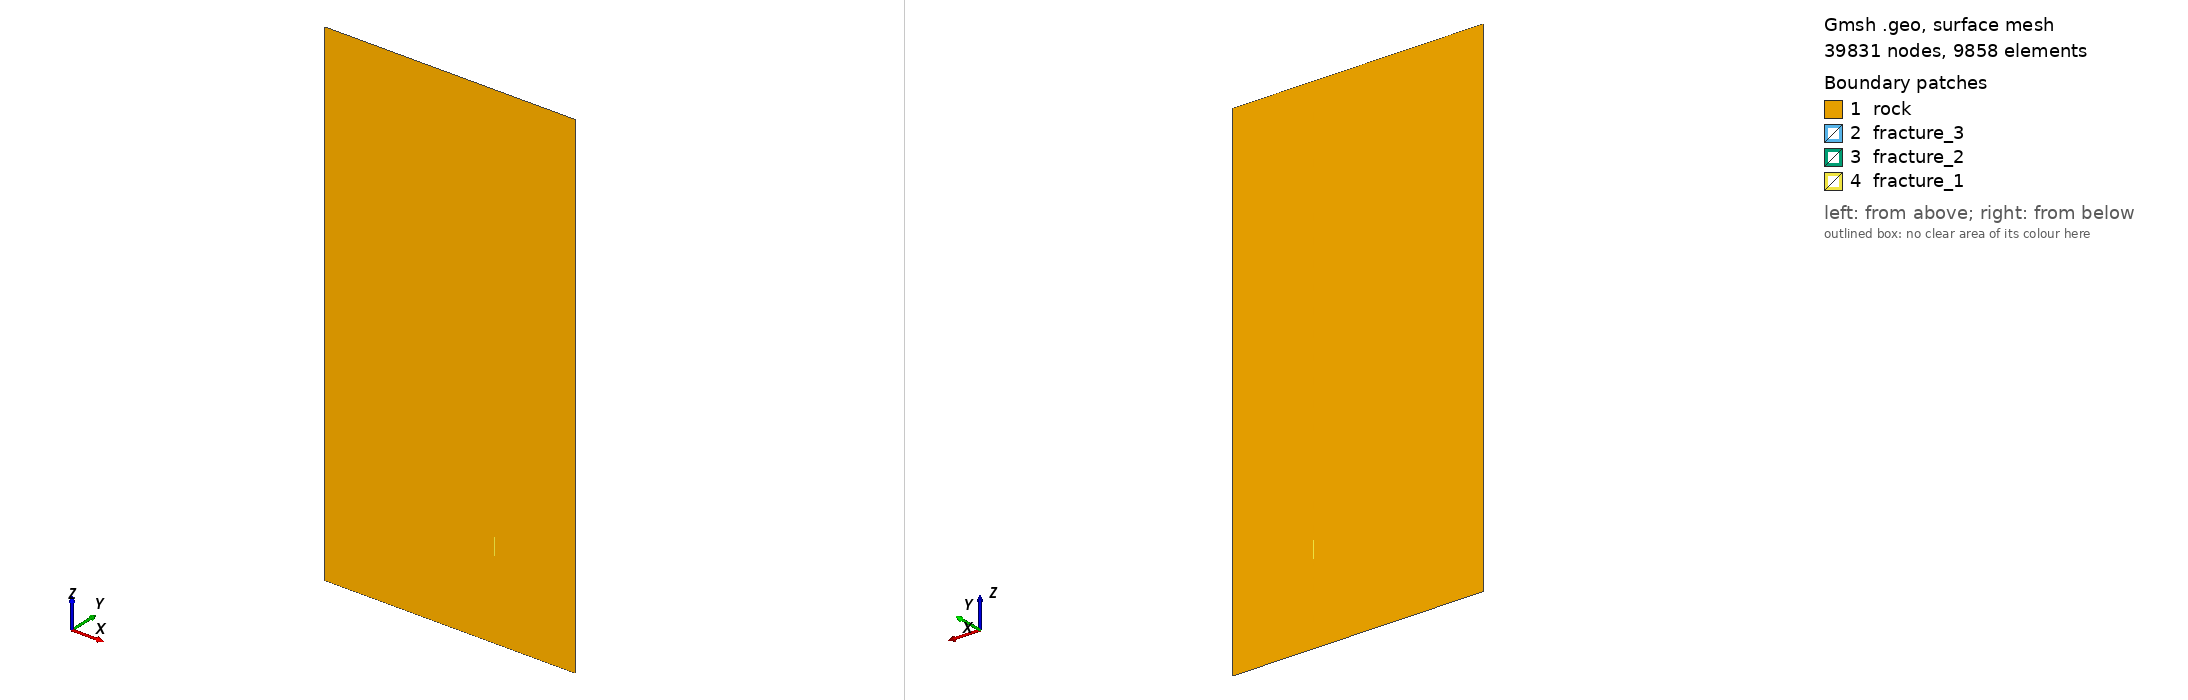

Gmsh geometry script, surface-meshed: 39831 nodes, 9858 surface elements. Boundary patches (legend numbers): 1 rock, 2 fracture_3, 3 fracture_2, 4 fracture_1. Left view from above one corner, right view from below the opposite corner. Legend entries are the model's physical surfaces. The drawing asked Gmsh for element sizes between 1% and 20% of the model's largest extent; the script's own settings can give other sizes.

=== geothermal_rock.geo (drawn) ===
// Gmsh project created on Tue Jun 13 21:37:15 2023
// Things to change per case: all dimensions!!!

// rock and soil box
x1 = -100;
x2 = 1400;
y1 = 0;
y2 = 0;
z1 = 0;
z2 = -3000;

l1 = 2057.;
l2 = 1030.;
l3 = 134.;
l4 = Sqrt(1122.6^2 + (2632.1-2057)^2)-l2-l3;

cos_teta = 1122.6/(l2+l3+l4);
sin_teta = (-2632.1-(-2057))/(l2+l3+l4);

// fracture width:
w = 0.18;


// # outlet pipe 3/inlet pipe 4, [p4] = [m]
// p4 = '${fparse (l2+l3)*cos_teta} 0 ${fparse (l2+l3)*sin_teta - l1}'
// # outlet pipe 4 [p4] = [m]
// p5 = '${fparse (l2+l3+l4)*cos_teta} 0 ${fparse (l2+l3+l4)*sin_teta - l1}'

//  fracture 1
f1x1 = l2*cos_teta - w/2;
f1x2 = l2*cos_teta + w/2;
f1y1 = 0;
f1y2 = 0;
f1z1 = (l2*sin_teta - l1);
f1z2 = f1z1 + 100;

//  fracture 2
f2x1 = (l2+l3)*cos_teta - w/2;
f2x2 = (l2+l3)*cos_teta + w/2;
f2y1 = 0;
f2y2 = 0;
f2z1 = (l2+l3)*sin_teta - l1;
f2z2 = (l2+l3)*sin_teta - l1 +100;

//  fracture 3
f3x1 = (l2+l3+l4)*cos_teta - w/2;
f3x2 = (l2+l3+l4)*cos_teta + w/2;
f3y1 = 0;
f3y2 = 0;
f3z1 = (l2+l3+l4)*sin_teta - l1;
f3z2 = (l2+l3+l4)*sin_teta - l1 +100;

Point(57) = {x1,y1,z1};   Point(58) = {f1x1,y1,z1};   Point(59) = {f1x2,y1,z1};   Point(60) = {f2x1,y1,z1};   Point(61) = {f2x2,y1,z1};   Point(62) = {f3x1,y1,z1};   Point(63) = {f3x2,y1,z1};   Point(64) = {x2,y1,z1};
Point(49) = {x1,y1,f1z2}; Point(50) = {f1x1,y1,f1z2}; Point(51) = {f1x2,y1,f1z2}; Point(52) = {f2x1,y1,f1z2}; Point(53) = {f2x2,y1,f1z2}; Point(54) = {f3x1,y1,f1z2}; Point(55) = {f3x2,y1,f1z2}; Point(56) = {x2,y1,f1z2};
Point(41) = {x1,y1,f2z2}; Point(42) = {f1x1,y1,f2z2}; Point(43) = {f1x2,y1,f2z2}; Point(44) = {f2x1,y1,f2z2}; Point(45) = {f2x2,y1,f2z2}; Point(46) = {f3x1,y1,f2z2}; Point(47) = {f3x2,y1,f2z2}; Point(48) = {x2,y1,f2z2};
Point(33) = {x1,y1,f1z1}; Point(34) = {f1x1,y1,f1z1}; Point(35) = {f1x2,y1,f1z1}; Point(36) = {f2x1,y1,f1z1}; Point(37) = {f2x2,y1,f1z1}; Point(38) = {f3x1,y1,f1z1}; Point(39) = {f3x2,y1,f1z1}; Point(40) = {x2,y1,f1z1};
Point(25) = {x1,y1,f3z2}; Point(26) = {f1x1,y1,f3z2}; Point(27) = {f1x2,y1,f3z2}; Point(28) = {f2x1,y1,f3z2}; Point(29) = {f2x2,y1,f3z2}; Point(30) = {f3x1,y1,f3z2}; Point(31) = {f3x2,y1,f3z2}; Point(32) = {x2,y1,f3z2};
Point(17) = {x1,y1,f2z1}; Point(18) = {f1x1,y1,f2z1}; Point(19) = {f1x2,y1,f2z1}; Point(20) = {f2x1,y1,f2z1}; Point(21) = {f2x2,y1,f2z1}; Point(22) = {f3x1,y1,f2z1}; Point(23) = {f3x2,y1,f2z1}; Point(24) = {x2,y1,f2z1};
Point(9) = {x1,y1,f3z1};  Point(10) = {f1x1,y1,f3z1}; Point(11) = {f1x2,y1,f3z1}; Point(12) = {f2x1,y1,f3z1}; Point(13) = {f2x2,y1,f3z1}; Point(14) = {f3x1,y1,f3z1}; Point(15) = {f3x2,y1,f3z1}; Point(16) = {x2,y1,f3z1};
Point(1) = {x1,y1,z2};    Point(2) = {f1x1,y1,z2};    Point(3) = {f1x2,y1,z2};    Point(4) = {f2x1,y1,z2};    Point(5) = {f2x2,y1,z2};    Point(6) = {f3x1,y1,z2};    Point(7) = {f3x2,y1,z2};    Point(8) = {x2,y1,z2};

n1 = 50;
nf = 5;
n2 = 10;
n3 = 5;
n4 = 20;
n6 = 30;
n7 = 5;
n8 = 5;
n9 = 2;
n10 = 5;
n11 = 6;
n12 = 60;

// Outlines Lines
Line(1) = {1, 2}; Transfinite Curve {1} = n1;
Line(2) = {2, 3}; Transfinite Curve {2} = nf;
Line(3) = {3, 4}; Transfinite Curve {3} = n2;
Line(4) = {4, 5}; Transfinite Curve {4} = nf;
Line(5) = {5, 6}; Transfinite Curve {5} = n3;
Line(6) = {6, 7}; Transfinite Curve {6} = nf;
Line(7) = {7, 8}; Transfinite Curve {7} = n4;

Line(8) = {8, 16}; Transfinite Curve {8} = n6;
Line(9) = {16, 15}; Transfinite Curve {9} = n4;
Line(10) = {15, 14}; Transfinite Curve {10} = nf;
Line(11) = {14, 13}; Transfinite Curve {11} = n3;
Line(12) = {13, 12}; Transfinite Curve {12} = nf;
Line(13) = {12, 11}; Transfinite Curve {13} = n2;
Line(14) = {11, 10}; Transfinite Curve {14} = nf;
Line(15) = {10, 9}; Transfinite Curve {15} = n1;
Line(16) = {9, 1}; Transfinite Curve {16} = n6;
Line(17) = {10, 2}; Transfinite Curve {17} = n6;
Line(18) = {11, 3}; Transfinite Curve {18} = n6;
Line(19) = {12, 4}; Transfinite Curve {19} = n6;
Line(20) = {13, 5}; Transfinite Curve {20} = n6;
Line(21) = {14, 6}; Transfinite Curve {21} = n6;
Line(22) = {15, 7}; Transfinite Curve {22} = n6;

Line(23) = {16, 24}; Transfinite Curve {23} = n7;
Line(24) = {24, 23}; Transfinite Curve {24} = n4;
Line(25) = {23, 22}; Transfinite Curve {25} = nf;
Line(26) = {22, 21}; Transfinite Curve {26} = n3;
Line(27) = {21, 20}; Transfinite Curve {27} = nf;
Line(28) = {20, 19}; Transfinite Curve {28} = n2;
Line(29) = {19, 18}; Transfinite Curve {29} = nf;
Line(30) = {18, 17}; Transfinite Curve {30} = n1;
Line(31) = {17, 9}; Transfinite Curve {31} = n7;
Line(32) = {18, 10}; Transfinite Curve {32} = n7;
Line(33) = {19, 11}; Transfinite Curve {33} = n7;
Line(34) = {20, 12}; Transfinite Curve {34} = n7;
Line(35) = {21, 13}; Transfinite Curve {35} = n7;
Line(36) = {22, 14}; Transfinite Curve {36} = n7;
Line(37) = {23, 15}; Transfinite Curve {37} = n7;

Line(38) = {24, 32}; Transfinite Curve {38} = n8;
Line(39) = {32, 31}; Transfinite Curve {39} = n4;
Line(40) = {31, 30}; Transfinite Curve {40} = nf;
Line(41) = {30, 29}; Transfinite Curve {41} = n3;
Line(42) = {29, 28}; Transfinite Curve {42} = nf;
Line(43) = {28, 27}; Transfinite Curve {43} = n2;
Line(44) = {27, 26}; Transfinite Curve {44} = nf;
Line(45) = {26, 25}; Transfinite Curve {45} = n1;
Line(46) = {25, 17}; Transfinite Curve {46} = n8;
Line(47) = {26, 18}; Transfinite Curve {47} = n8;
Line(48) = {27, 19}; Transfinite Curve {48} = n8;
Line(49) = {28, 20}; Transfinite Curve {49} = n8;
Line(50) = {29, 21}; Transfinite Curve {50} = n8;
Line(51) = {30, 22}; Transfinite Curve {51} = n8;
Line(52) = {31, 23}; Transfinite Curve {52} = n8;

Line(53) = {32, 40}; Transfinite Curve {53} = n9;
Line(54) = {40, 39}; Transfinite Curve {54} = n4;
Line(55) = {39, 38}; Transfinite Curve {55} = nf;
Line(56) = {38, 37}; Transfinite Curve {56} = n3;
Line(57) = {37, 36}; Transfinite Curve {57} = nf;
Line(58) = {36, 35}; Transfinite Curve {58} = n2;
Line(59) = {35, 34}; Transfinite Curve {59} = nf;
Line(60) = {34, 33}; Transfinite Curve {60} = n1;
Line(61) = {33, 25}; Transfinite Curve {61} = n9;
Line(62) = {34, 26}; Transfinite Curve {62} = n9;
Line(63) = {35, 27}; Transfinite Curve {63} = n9;
Line(64) = {36, 28}; Transfinite Curve {64} = n9;
Line(65) = {37, 29}; Transfinite Curve {65} = n9;
Line(66) = {38, 30}; Transfinite Curve {66} = n9;
Line(67) = {39, 31}; Transfinite Curve {67} = n9;

Line(68) = {40, 48}; Transfinite Curve {68} = n10;
Line(69) = {48, 47}; Transfinite Curve {69} = n4;
Line(70) = {47, 46}; Transfinite Curve {70} = nf;
Line(71) = {46, 45}; Transfinite Curve {71} = n3;
Line(72) = {45, 44}; Transfinite Curve {72} = nf;
Line(73) = {44, 43}; Transfinite Curve {73} = n2;
Line(74) = {43, 42}; Transfinite Curve {74} = nf;
Line(75) = {42, 41}; Transfinite Curve {75} = n1;
Line(76) = {41, 33}; Transfinite Curve {76} = n10;
Line(77) = {42, 34}; Transfinite Curve {77} = n10;
Line(78) = {43, 35}; Transfinite Curve {78} = n10;
Line(79) = {44, 36}; Transfinite Curve {79} = n10;
Line(80) = {45, 37}; Transfinite Curve {80} = n10;
Line(81) = {46, 38}; Transfinite Curve {81} = n10;
Line(82) = {47, 39}; Transfinite Curve {82} = n10;

Line(83) = {48, 56}; Transfinite Curve {83} = n11;
Line(84) = {56, 55}; Transfinite Curve {84} = n4;
Line(85) = {55, 54}; Transfinite Curve {85} = nf;
Line(86) = {54, 53}; Transfinite Curve {86} = n3;
Line(87) = {53, 52}; Transfinite Curve {87} = nf;
Line(88) = {52, 51}; Transfinite Curve {88} = n2;
Line(89) = {51, 50}; Transfinite Curve {89} = nf;
Line(90) = {50, 49}; Transfinite Curve {90} = n1;
Line(91) = {49, 41}; Transfinite Curve {91} = n11;
Line(92) = {50, 42}; Transfinite Curve {92} = n11;
Line(93) = {51, 43}; Transfinite Curve {93} = n11;
Line(94) = {52, 44}; Transfinite Curve {94} = n11;
Line(95) = {53, 45}; Transfinite Curve {95} = n11;
Line(96) = {54, 46}; Transfinite Curve {96} = n11;
Line(97) = {55, 47}; Transfinite Curve {97} = n11;

Line(98) = {56, 64}; Transfinite Curve {98} = n12;
Line(99) = {64, 63}; Transfinite Curve {99} = n4;
Line(100) = {63, 62}; Transfinite Curve {100} = nf;
Line(101) = {62, 61}; Transfinite Curve {101} = n3;
Line(102) = {61, 60}; Transfinite Curve {102} = nf;
Line(103) = {60, 59}; Transfinite Curve {103} = n2;
Line(104) = {59, 58}; Transfinite Curve {104} = nf;
Line(105) = {58, 57}; Transfinite Curve {105} = n1;
Line(106) = {57, 49}; Transfinite Curve {106} = n12;
Line(107) = {58, 50}; Transfinite Curve {107} = n12;
Line(108) = {59, 51}; Transfinite Curve {108} = n12;
Line(109) = {60, 52}; Transfinite Curve {109} = n12;
Line(110) = {61, 53}; Transfinite Curve {110} = n12;
Line(111) = {62, 54}; Transfinite Curve {111} = n12;
Line(112) = {63, 55}; Transfinite Curve {112} = n12;













// surfaces
Curve Loop(1) = {1, -17, 15, 16}; Plane Surface(1) = {1};
Curve Loop(2) = {2, -18, 14, 17}; Plane Surface(2) = {2};
Curve Loop(3) = {3, -19, 13, 18}; Plane Surface(3) = {3};
Curve Loop(4) = {4, -20, 12, 19}; Plane Surface(4) = {4};
Curve Loop(5) = {5, -21, 11, 20}; Plane Surface(5) = {5};
Curve Loop(6) = {6, -22, 10, 21}; Plane Surface(6) = {6};
Curve Loop(7) = {7, 8, 9, 22}; Plane Surface(7) = {7};

Curve Loop(8) = {-15, -32, 30, 31}; Plane Surface(8) = {8};
Curve Loop(9) = {-14, -33, 29, 32}; Plane Surface(9) = {9};
Curve Loop(10) = {-13, -34, 28, 33}; Plane Surface(10) = {10};
Curve Loop(11) = {-12, -35, 27, 34}; Plane Surface(11) = {11};
Curve Loop(12) = {-11, -36, 26, 35}; Plane Surface(12) = {12};
Curve Loop(13) = {-10, -37, 25, 36}; Plane Surface(13) = {13};
Curve Loop(14) = {-9, 23, 24, 37}; Plane Surface(14) = {14};

Curve Loop(15) = {-30, -47, 45, 46}; Plane Surface(15) = {15};
Curve Loop(16) = {-29, -48, 44, 47}; Plane Surface(16) = {16};
Curve Loop(17) = {-28, -49, 43, 48}; Plane Surface(17) = {17};
Curve Loop(18) = {-27, -50, 42, 49}; Plane Surface(18) = {18};
Curve Loop(19) = {-26, -51, 41, 50}; Plane Surface(19) = {19};
Curve Loop(20) = {-25, -52, 40, 51}; Plane Surface(20) = {20};
Curve Loop(21) = {-24, 38, 39, 52}; Plane Surface(21) = {21};

Curve Loop(22) = {-45, -62, 60, 61}; Plane Surface(22) = {22};
Curve Loop(23) = {-44, -63, 59, 62}; Plane Surface(23) = {23};
Curve Loop(24) = {-43, -64, 58, 63}; Plane Surface(24) = {24};
Curve Loop(25) = {-42, -65, 57, 64}; Plane Surface(25) = {25};
Curve Loop(26) = {-41, -66, 56, 65}; Plane Surface(26) = {26};
Curve Loop(27) = {-40, -67, 55, 66}; Plane Surface(27) = {27};
Curve Loop(28) = {-39, 53, 54, 67}; Plane Surface(28) = {28};

Curve Loop(29) = {-60, -77, 75, 76}; Plane Surface(29) = {29};
Curve Loop(30) = {-59, -78, 74, 77}; Plane Surface(30) = {30};
Curve Loop(31) = {-58, -79, 73, 78}; Plane Surface(31) = {31};
Curve Loop(32) = {-57, -80, 72, 79}; Plane Surface(32) = {32};
Curve Loop(33) = {-56, -81, 71, 80}; Plane Surface(33) = {33};
Curve Loop(34) = {-55, -82, 70, 81}; Plane Surface(34) = {34};
Curve Loop(35) = {-54, 68, 69, 82}; Plane Surface(35) = {35};

Curve Loop(36) = {-75, -92, 90, 91}; Plane Surface(36) = {36};
Curve Loop(37) = {-74, -93, 89, 92}; Plane Surface(37) = {37};
Curve Loop(38) = {-73, -94, 88, 93}; Plane Surface(38) = {38};
Curve Loop(39) = {-72, -95, 87, 94}; Plane Surface(39) = {39};
Curve Loop(40) = {-71, -96, 86, 95}; Plane Surface(40) = {40};
Curve Loop(41) = {-70, -97, 85, 96}; Plane Surface(41) = {41};
Curve Loop(42) = {-69, 83, 84, 97}; Plane Surface(42) = {42};

Curve Loop(43) = {-90, -107, 105, 106}; Plane Surface(43) = {43};
Curve Loop(44) = {-89, -108, 104, 107}; Plane Surface(44) = {44};
Curve Loop(45) = {-88, -109, 103, 108}; Plane Surface(45) = {45};
Curve Loop(46) = {-87, -110, 102, 109}; Plane Surface(46) = {46};
Curve Loop(47) = {-86, -111, 101, 110}; Plane Surface(47) = {47};
Curve Loop(48) = {-85, -112, 100, 111}; Plane Surface(48) = {48};
Curve Loop(49) = {-84, 98, 99, 112}; Plane Surface(49) = {49};




Transfinite Surface {1}; Recombine Surface {1};
Transfinite Surface {2}; Recombine Surface {2};
Transfinite Surface {3}; Recombine Surface {3};
Transfinite Surface {4}; Recombine Surface {4};
Transfinite Surface {5}; Recombine Surface {5};
Transfinite Surface {6}; Recombine Surface {6};
Transfinite Surface {7}; Recombine Surface {7};
Transfinite Surface {8}; Recombine Surface {8};
Transfinite Surface {9}; Recombine Surface {9};
Transfinite Surface {10}; Recombine Surface {10};
Transfinite Surface {11}; Recombine Surface {11};
Transfinite Surface {12}; Recombine Surface {12};
Transfinite Surface {13}; Recombine Surface {13};
Transfinite Surface {14}; Recombine Surface {14};
Transfinite Surface {15}; Recombine Surface {15};
Transfinite Surface {16}; Recombine Surface {16};
Transfinite Surface {17}; Recombine Surface {17};
Transfinite Surface {18}; Recombine Surface {18};
Transfinite Surface {19}; Recombine Surface {19};
Transfinite Surface {20}; Recombine Surface {20};
Transfinite Surface {21}; Recombine Surface {21};
Transfinite Surface {22}; Recombine Surface {22};
Transfinite Surface {23}; Recombine Surface {23};
Transfinite Surface {24}; Recombine Surface {24};
Transfinite Surface {25}; Recombine Surface {25};
Transfinite Surface {26}; Recombine Surface {26};
Transfinite Surface {27}; Recombine Surface {27};
Transfinite Surface {28}; Recombine Surface {28};
Transfinite Surface {29}; Recombine Surface {29};
Transfinite Surface {30}; Recombine Surface {30};
Transfinite Surface {31}; Recombine Surface {31};
Transfinite Surface {32}; Recombine Surface {32};
Transfinite Surface {33}; Recombine Surface {33};
Transfinite Surface {34}; Recombine Surface {34};
Transfinite Surface {35}; Recombine Surface {35};
Transfinite Surface {36}; Recombine Surface {36};
Transfinite Surface {37}; Recombine Surface {37};
Transfinite Surface {38}; Recombine Surface {38};
Transfinite Surface {39}; Recombine Surface {39};
Transfinite Surface {40}; Recombine Surface {40};
Transfinite Surface {41}; Recombine Surface {41};
Transfinite Surface {42}; Recombine Surface {42};
Transfinite Surface {43}; Recombine Surface {43};
Transfinite Surface {44}; Recombine Surface {44};
Transfinite Surface {45}; Recombine Surface {45};
Transfinite Surface {46}; Recombine Surface {46};
Transfinite Surface {47}; Recombine Surface {47};
Transfinite Surface {48}; Recombine Surface {48};
Transfinite Surface {49}; Recombine Surface {49};

Physical Surface("fracture_1", 115) = {30, 37};
Physical Surface("fracture_2", 114) = {18, 25, 32};
Physical Surface("fracture_3", 113) = {13, 20};
Physical Surface("rock", 116) = {1, 2, 3, 4, 5, 6, 7, 8, 9, 10, 11, 12, 14, 15, 16, 17, 19, 21, 22, 23, 24, 26, 27, 28, 29, 31, 33, 34, 35, 36, 38, 39, 40, 41, 42, 43, 44, 45, 46, 47, 48, 49};
Physical Curve("rock_bot", 117) = {1, 2, 3, 4, 5, 6, 7};
Physical Curve("rock_top", 118) = {105, 104, 103, 102, 101, 99, 100};
Physical Curve("rock_left", 119) = {106, 91, 76, 61, 46, 31, 16};
Physical Curve("rock_right", 120) = {8, 23, 38, 53, 68, 83, 98};
Physical Curve("frac_3_inlet", 121) = {10};
Physical Curve("frac_3_left", 122) = {36, 51};
Physical Curve("frac_3_right", 123) = {52, 37};
Physical Curve("frac_3_outlet", 124) = {40};
Physical Curve("frac_2_inlet", 125) = {27};
Physical Curve("frac_2_left", 126) = {49, 64, 79};
Physical Curve("frac_2_right", 127) = {50, 65, 80};
Physical Curve("frac_2_outlet", 128) = {72};
Physical Curve("frac_1_inlet", 129) = {59};
Physical Curve("frac_1_left", 130) = {77, 92};
Physical Curve("frac_1_right", 131) = {78, 93};
Physical Curve("frac_1_outlet", 132) = {89};


// Converting elements from Hex8 to Hex20
Mesh.ElementOrder = 2;
Mesh.MshFileVersion = 2.16;
Mesh 2;
Hide "*";
Show "*";


//+
Show "*";
